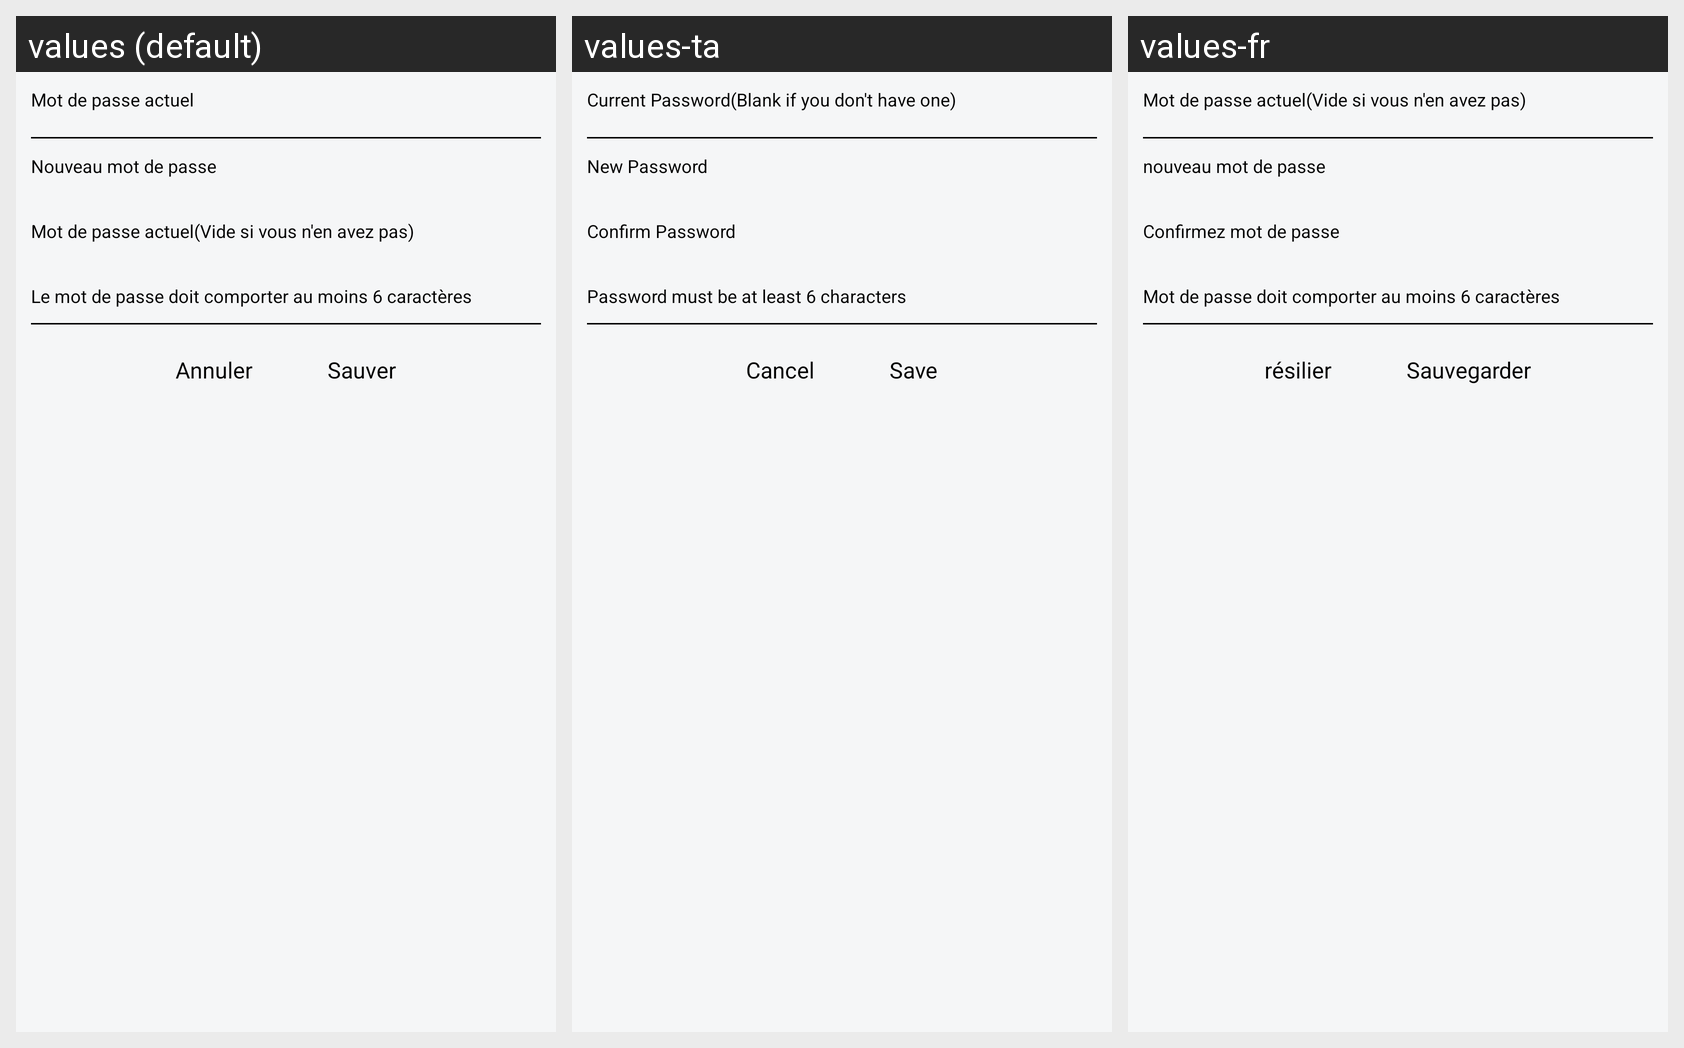

The Android screen above is rendered under several locales of the same app. Produce the string resources it draws, with the default and per-locale values.
Android screen res/layout/change_password.xml rendered under 3 locales, left to right: values (default), values-ta, values-fr. Device: Nexus 5 (rendered at 1080×1920; each locale shown at half size, 540×960, under a caption strip naming it); theme AppBaseTheme.
Strings drawn on this screen, with the default value and each locale's value (text and hints the layout hard-codes, and strings that could not be matched under every locale, appear in the picture but are not listed):

CurrentPassword
  values: Mot de passe actuel
  values-ta: Current Password(Blank if you don't have one)
  values-fr: Mot de passe actuel(Vide si vous n'en avez pas)

NewPassword
  values: Nouveau mot de passe
  values-ta: New Password
  values-fr: nouveau mot de passe

ConfirmPassword
  values: Mot de passe actuel(Vide si vous n'en avez pas)
  values-ta: Confirm Password
  values-fr: Confirmez mot de passe

passwordCondition
  values: Le mot de passe doit comporter au moins 6 caractères
  values-ta: Password must be at least 6 characters
  values-fr: Mot de passe doit comporter au moins 6 caractères

Cancel
  values: Annuler
  values-ta: Cancel
  values-fr: résilier

save
  values: Sauver
  values-ta: Save
  values-fr: Sauvegarder
